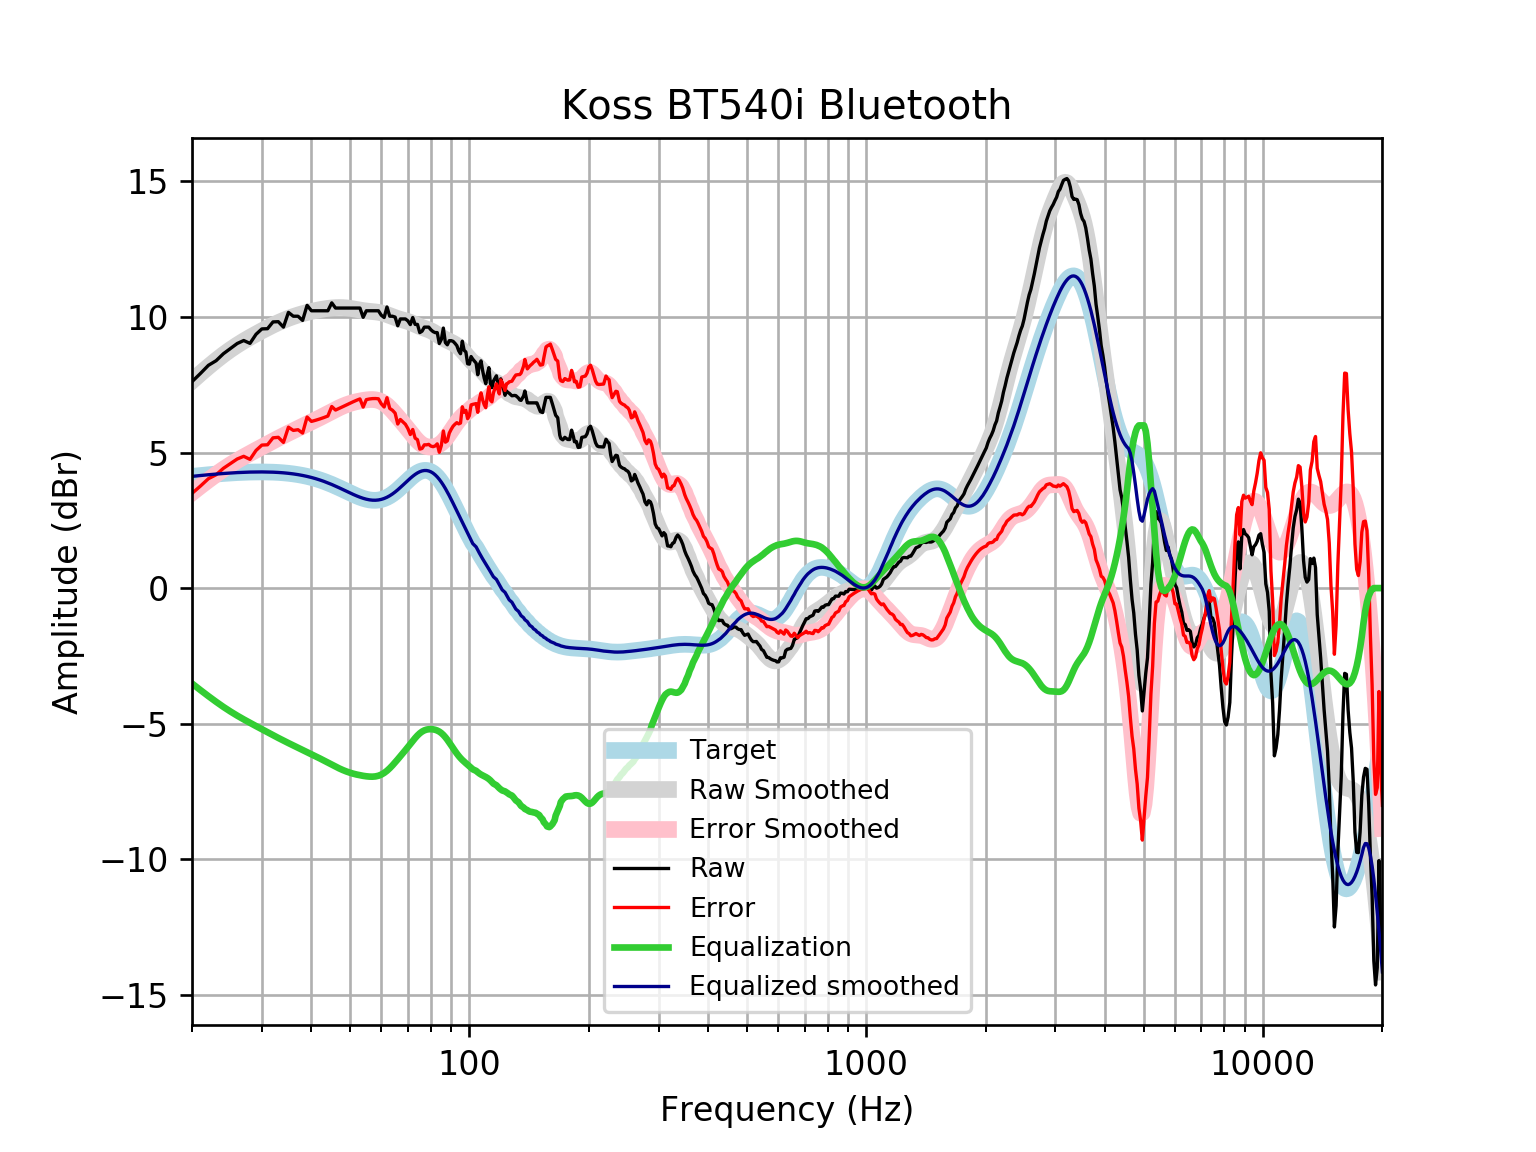

The file beside this chart, header and first rows:
frequency, raw, error, smoothed, error_smoothed, equalization, equalized_raw, equalized_smoothed, target
20, 7.612, 3.492, 7.638, 3.518, -3.518, 4.095, 4.121, 4.121
21, 7.914, 3.762, 7.913, 3.76, -3.76, 4.154, 4.152, 4.152
22, 8.216, 4.035, 8.166, 3.985, -3.985, 4.231, 4.18, 4.18
23, 8.386, 4.18, 8.398, 4.193, -4.193, 4.193, 4.205, 4.205
24, 8.644, 4.418, 8.609, 4.382, -4.382, 4.262, 4.227, 4.227
25, 8.836, 4.591, 8.796, 4.551, -4.551, 4.285, 4.245, 4.245
26, 9.021, 4.761, 8.963, 4.703, -4.703, 4.317, 4.259, 4.259
27, 9.13, 4.86, 9.112, 4.841, -4.841, 4.289, 4.271, 4.271
28, 9.025, 4.747, 9.247, 4.969, -4.969, 4.056, 4.279, 4.278
29, 9.359, 5.077, 9.372, 5.089, -5.089, 4.27, 4.283, 4.283
30, 9.559, 5.275, 9.489, 5.205, -5.205, 4.354, 4.284, 4.284
31, 9.566, 5.285, 9.598, 5.316, -5.316, 4.25, 4.281, 4.281
32, 9.816, 5.541, 9.699, 5.423, -5.423, 4.393, 4.275, 4.275
33, 9.825, 5.56, 9.791, 5.526, -5.526, 4.299, 4.265, 4.265
34, 9.624, 5.373, 9.874, 5.623, -5.623, 4.001, 4.251, 4.251
35, 10.17, 5.934, 9.948, 5.715, -5.715, 4.453, 4.233, 4.233
36, 10.03, 5.815, 10.01, 5.803, -5.803, 4.224, 4.211, 4.211
37, 10.03, 5.841, 10.07, 5.886, -5.886, 4.14, 4.185, 4.185
38, 9.871, 5.717, 10.12, 5.968, -5.968, 3.904, 4.154, 4.155
39, 10.43, 6.309, 10.17, 6.047, -6.047, 4.381, 4.119, 4.12
40, 10.23, 6.147, 10.21, 6.126, -6.126, 4.102, 4.079, 4.08
41, 10.23, 6.191, 10.24, 6.204, -6.204, 4.023, 4.035, 4.037
42, 10.23, 6.239, 10.27, 6.282, -6.282, 3.945, 3.987, 3.989
43, 10.23, 6.291, 10.3, 6.36, -6.36, 3.867, 3.935, 3.937
44, 10.23, 6.346, 10.32, 6.437, -6.437, 3.79, 3.88, 3.881
45, 10.52, 6.697, 10.33, 6.512, -6.512, 4.008, 3.821, 3.823
46, 10.33, 6.566, 10.34, 6.584, -6.584, 3.744, 3.76, 3.762
47, 10.33, 6.628, 10.35, 6.65, -6.65, 3.678, 3.698, 3.7
48, 10.33, 6.692, 10.35, 6.71, -6.71, 3.618, 3.635, 3.636
49, 10.33, 6.755, 10.34, 6.763, -6.763, 3.565, 3.572, 3.574
50, 10.33, 6.816, 10.32, 6.807, -6.807, 3.521, 3.512, 3.512
51, 10.33, 6.874, 10.3, 6.845, -6.845, 3.483, 3.454, 3.454
52, 10.33, 6.928, 10.28, 6.876, -6.876, 3.452, 3.4, 3.4
53, 10.33, 6.977, 10.25, 6.902, -6.902, 3.426, 3.352, 3.351
54, 9.986, 6.676, 10.23, 6.923, -6.923, 3.063, 3.311, 3.31
55, 10.23, 6.951, 10.22, 6.941, -6.941, 3.287, 3.279, 3.276
56, 10.23, 6.975, 10.21, 6.952, -6.952, 3.276, 3.255, 3.253
57, 10.23, 6.988, 10.2, 6.954, -6.954, 3.273, 3.242, 3.239
58, 10.23, 6.991, 10.19, 6.945, -6.945, 3.283, 3.24, 3.237
59, 10.23, 6.981, 10.17, 6.92, -6.92, 3.307, 3.25, 3.246
60, 10.06, 6.794, 10.15, 6.877, -6.877, 3.184, 3.272, 3.268
61, 9.98, 6.678, 10.12, 6.816, -6.816, 3.163, 3.305, 3.301
62, 10.37, 7.022, 10.09, 6.737, -6.737, 3.631, 3.35, 3.346
63, 10.03, 6.624, 10.05, 6.643, -6.643, 3.383, 3.406, 3.402
64, 10.03, 6.559, 10.01, 6.539, -6.539, 3.487, 3.471, 3.468
65, 9.994, 6.452, 9.973, 6.428, -6.428, 3.566, 3.545, 3.542
66, 9.674, 6.052, 9.94, 6.315, -6.315, 3.358, 3.625, 3.622
67, 9.926, 6.218, 9.912, 6.202, -6.202, 3.723, 3.709, 3.707
68, 9.926, 6.13, 9.886, 6.09, -6.09, 3.836, 3.796, 3.796
69, 9.926, 6.042, 9.861, 5.977, -5.977, 3.949, 3.884, 3.884
70, 9.854, 5.884, 9.833, 5.863, -5.863, 3.991, 3.97, 3.97
71, 9.716, 5.664, 9.8, 5.749, -5.749, 3.967, 4.051, 4.053
72, 9.978, 5.85, 9.763, 5.638, -5.638, 4.34, 4.126, 4.128
73, 9.725, 5.53, 9.724, 5.531, -5.531, 4.193, 4.192, 4.195
74, 9.725, 5.473, 9.684, 5.436, -5.436, 4.289, 4.248, 4.251
75, 9.422, 5.127, 9.646, 5.355, -5.355, 4.067, 4.291, 4.295
76, 9.475, 5.15, 9.613, 5.292, -5.292, 4.183, 4.321, 4.325
77, 9.624, 5.283, 9.584, 5.247, -5.247, 4.377, 4.336, 4.341
78, 9.624, 5.284, 9.555, 5.219, -5.219, 4.405, 4.336, 4.34
79, 9.624, 5.3, 9.525, 5.205, -5.205, 4.419, 4.32, 4.324
... 553 more rows
